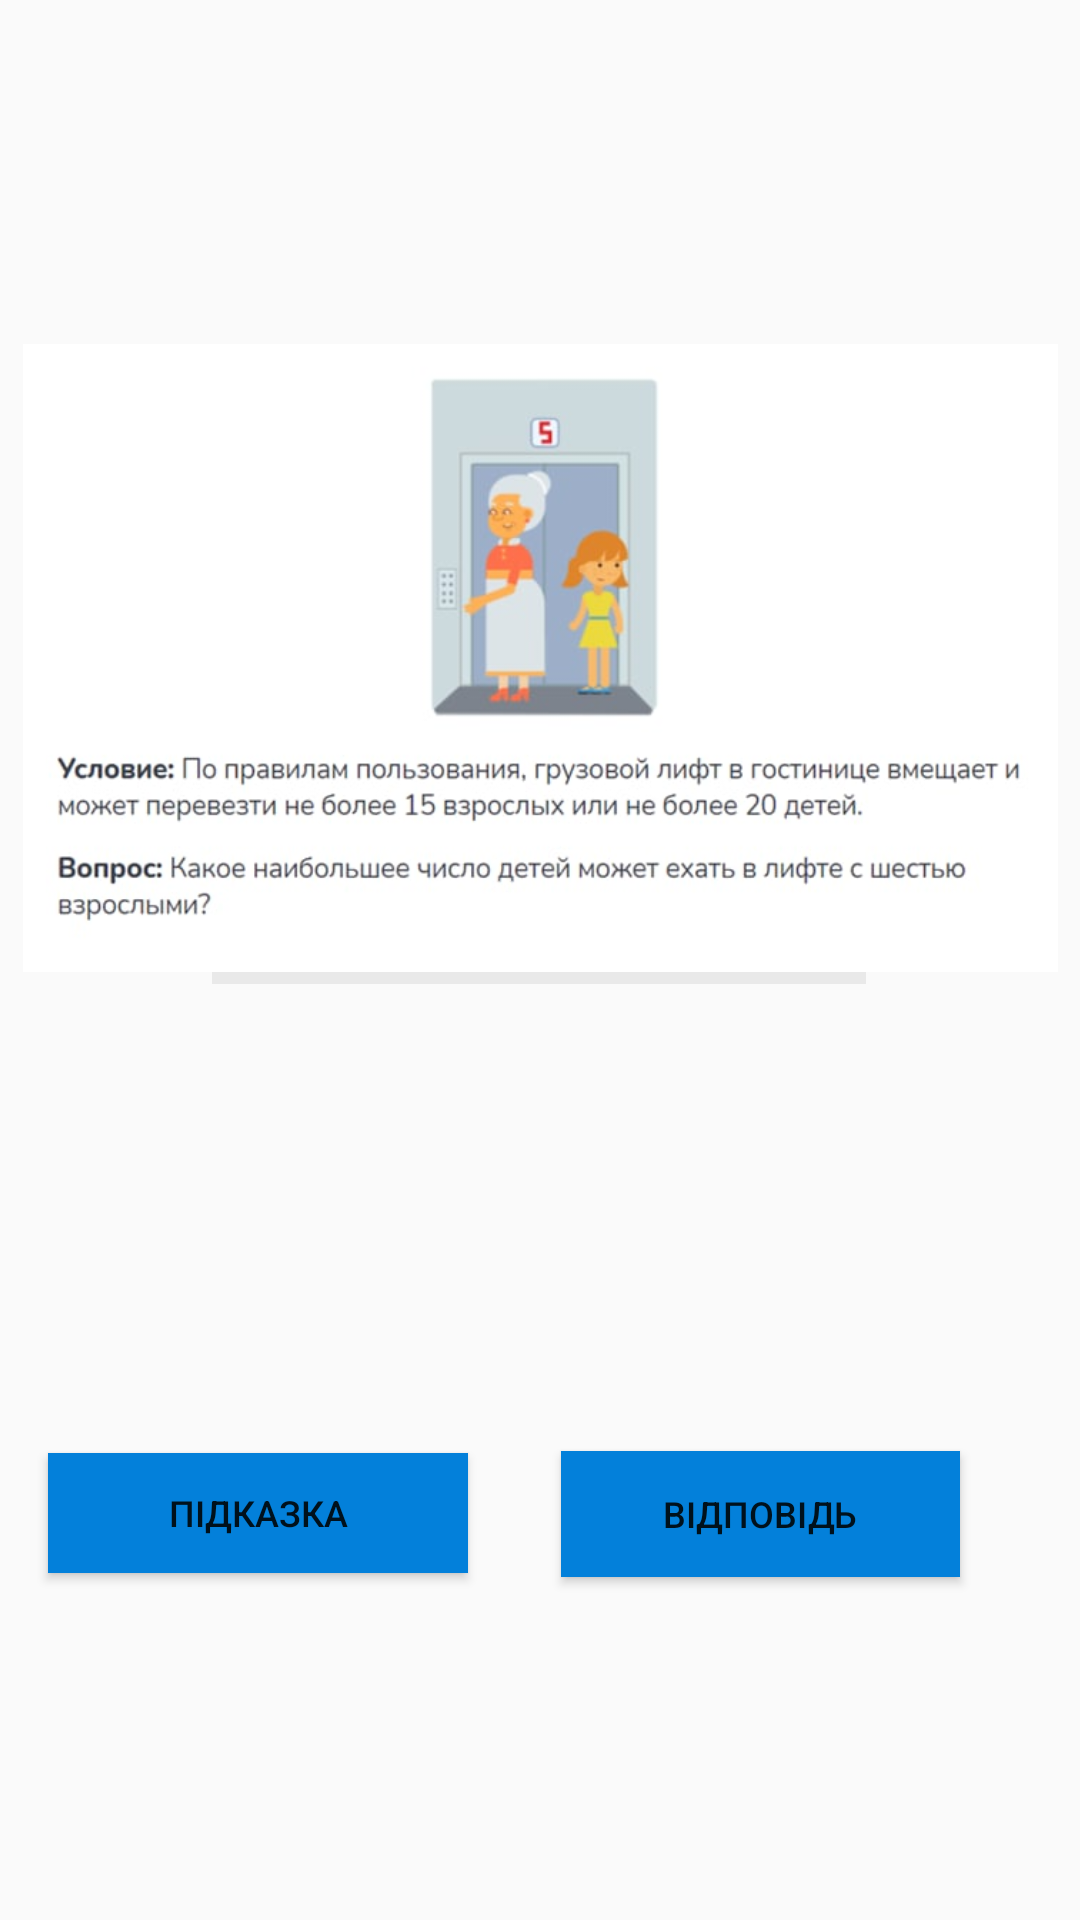

The Android layout XML behind this screen, and the referenced resources:
<!-- AndroidManifest.xml: application theme Theme.Project_AQ_version009 -->
<!-- res/layout/the_fifth_task_activity.xml -->
<?xml version="1.0" encoding="utf-8"?>
<androidx.constraintlayout.widget.ConstraintLayout xmlns:android="http://schemas.android.com/apk/res/android"
    xmlns:app="http://schemas.android.com/apk/res-auto"
    xmlns:tools="http://schemas.android.com/tools"
    android:layout_width="match_parent"
    android:layout_height="match_parent"
    android:background="@drawable/gg2"
    tools:context="com.example.StartQuest.TheFifthTask">

    <Button
        android:id="@+id/_btPrompt"
        android:layout_width="140dp"
        android:layout_height="40dp"
        android:background="#0380DA"
        android:text="Підказка"
        android:textSize="12sp"
        app:layout_constraintBottom_toBottomOf="parent"
        app:layout_constraintEnd_toStartOf="@+id/_btEnterAnswer"
        app:layout_constraintHorizontal_bias="0.34"
        app:layout_constraintStart_toStartOf="parent"
        app:layout_constraintTop_toTopOf="parent"
        app:layout_constraintVertical_bias="0.807" />

    <Button
        android:id="@+id/_btEnterAnswer"
        android:layout_width="133dp"
        android:layout_height="42dp"
        android:layout_marginEnd="40dp"
        android:layout_marginRight="40dp"
        android:background="#0380DA"
        android:text="Відповідь"
        android:textSize="12sp"
        app:layout_constraintBottom_toBottomOf="parent"
        app:layout_constraintEnd_toEndOf="parent"
        app:layout_constraintTop_toTopOf="parent"
        app:layout_constraintVertical_bias="0.809" />

    <EditText
        android:id="@+id/_answerQuest"
        android:layout_width="218dp"
        android:layout_height="34dp"
        android:layout_marginBottom="312dp"
        android:background="#11000000"
        android:ems="10"
        android:fontFamily="sans-serif-light"
        android:hint="Поле для відповіді"
        android:inputType="textPersonName"
        android:textColor="@color/white"
        android:textColorHint="@color/white"
        app:layout_constraintBottom_toBottomOf="parent"
        app:layout_constraintEnd_toEndOf="parent"
        app:layout_constraintHorizontal_bias="0.497"
        app:layout_constraintStart_toStartOf="parent" />


    <TextView
        android:id="@+id/time"
        android:layout_width="72dp"
        android:layout_height="28dp"
        android:layout_marginBottom="100dp"
        android:text="time"
        android:textAlignment="center"
        android:textColor="@color/white"
        android:textSize="20dp"
        app:layout_constraintBottom_toTopOf="@+id/imageView163"
        app:layout_constraintEnd_toEndOf="parent"
        app:layout_constraintHorizontal_bias="0.925"
        app:layout_constraintStart_toStartOf="parent" />

    <ImageView
        android:id="@+id/imageView163"
        android:layout_width="345dp"
        android:layout_height="232dp"
        app:layout_constraintBottom_toBottomOf="parent"
        app:layout_constraintEnd_toEndOf="parent"
        app:layout_constraintStart_toStartOf="parent"
        app:layout_constraintTop_toTopOf="parent"
        app:layout_constraintVertical_bias="0.253"
        app:srcCompat="@drawable/c" />

</androidx.constraintlayout.widget.ConstraintLayout>
<!-- resources referenced by this layout -->
<resources>
  <!-- drawable c: jpg bitmap (drawable-v24, 26388 bytes) -->
  <style name="Theme.Project_AQ_version009" parent="Theme.AppCompat.DayNight.NoActionBar">
          
          <item name="android:windowNoTitle">true</item>
          <item name="colorPrimary">@color/purple_500</item>
          <item name="colorPrimaryVariant">@color/purple_700</item>
          <item name="colorOnPrimary">@color/white</item>
          
          <item name="colorSecondary">@color/teal_200</item>
          <item name="colorSecondaryVariant">@color/teal_700</item>
          <item name="colorOnSecondary">@color/black</item>
          
          <item name="android:statusBarColor" tools:targetApi="l">?attr/colorPrimaryVariant</item>
          
          <item name="windowNoTitle">true</item>
          <item name="windowActionBar">false</item>
          <item name="actionBarTheme">@null</item>
  
  
  
  
      </style>
  <!-- not gathered from this repository: default colours our renderer supplied (Android Studio template values) -->
  <color name="purple_500">#FF6200EE</color>
  <color name="purple_700">#FF3700B3</color>
  <color name="teal_200">#FF03DAC5</color>
  <color name="teal_700">#FF018786</color>
  <color name="black">#FF000000</color>
  <color name="white">#FFFFFFFF</color>
</resources>
